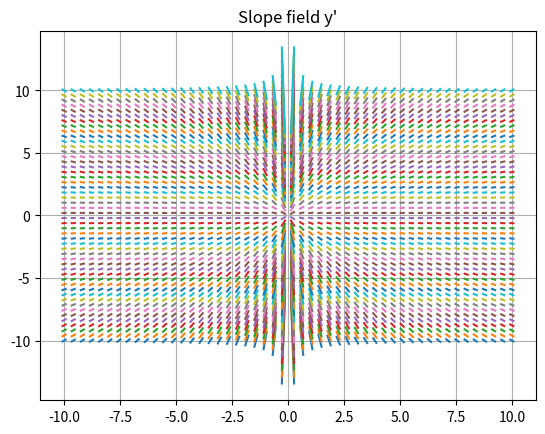

Write the Python code that produced this figure.
import numpy as np
from matplotlib import pyplot as plt

# Differential equation
# diff = y'= y/x (or say x+y)
def diff(x,y):
    return y/x # try also x+y

x = np.linspace(-10,10,50)
y = np.linspace(-10,10,50)

# use x,y
for j in x:
    for k in y:
        slope = diff(j,k)
        domain = np.linspace(j-0.07,j+0.07,2)
        def fun(x1,y1):
            z = slope*(domain-x1)+y1
            return z
        plt.plot(domain,fun(j,k),solid_capstyle='projecting',solid_joinstyle='bevel')

plt.title("Slope field y'")
plt.grid(True)
plt.show()
    
print("End of the program")